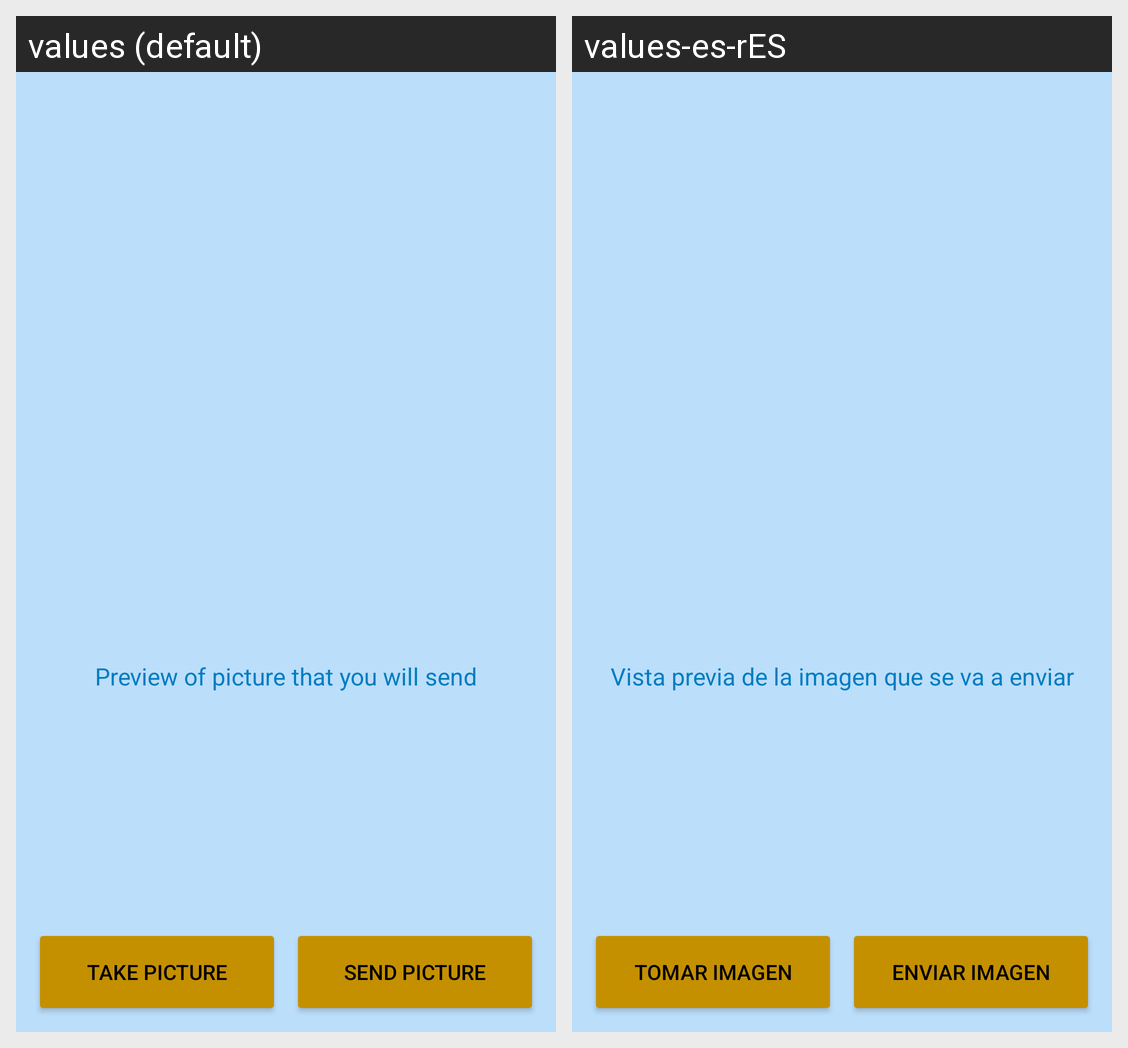

The Android screen above is rendered under two locales of the same app. Produce the string resources it draws, with the default and per-locale values.
Android screen res/layout/activity_reto_foto.xml rendered under 2 locales, left to right: values (default), values-es-rES. Device: Nexus 5 (rendered at 1080×1920; each locale shown at half size, 540×960, under a caption strip naming it); theme AppTheme.
Strings drawn on this screen, with the default value and each locale's value (text and hints the layout hard-codes, and strings that could not be matched under every locale, appear in the picture but are not listed):

take_photo
  values: Take picture
  values-es-rES: Tomar imagen

send_pic
  values: Send picture
  values-es-rES: Enviar imagen

photo_msg
  values: Preview of picture that you will send
  values-es-rES: Vista previa de la imagen que se va a enviar
